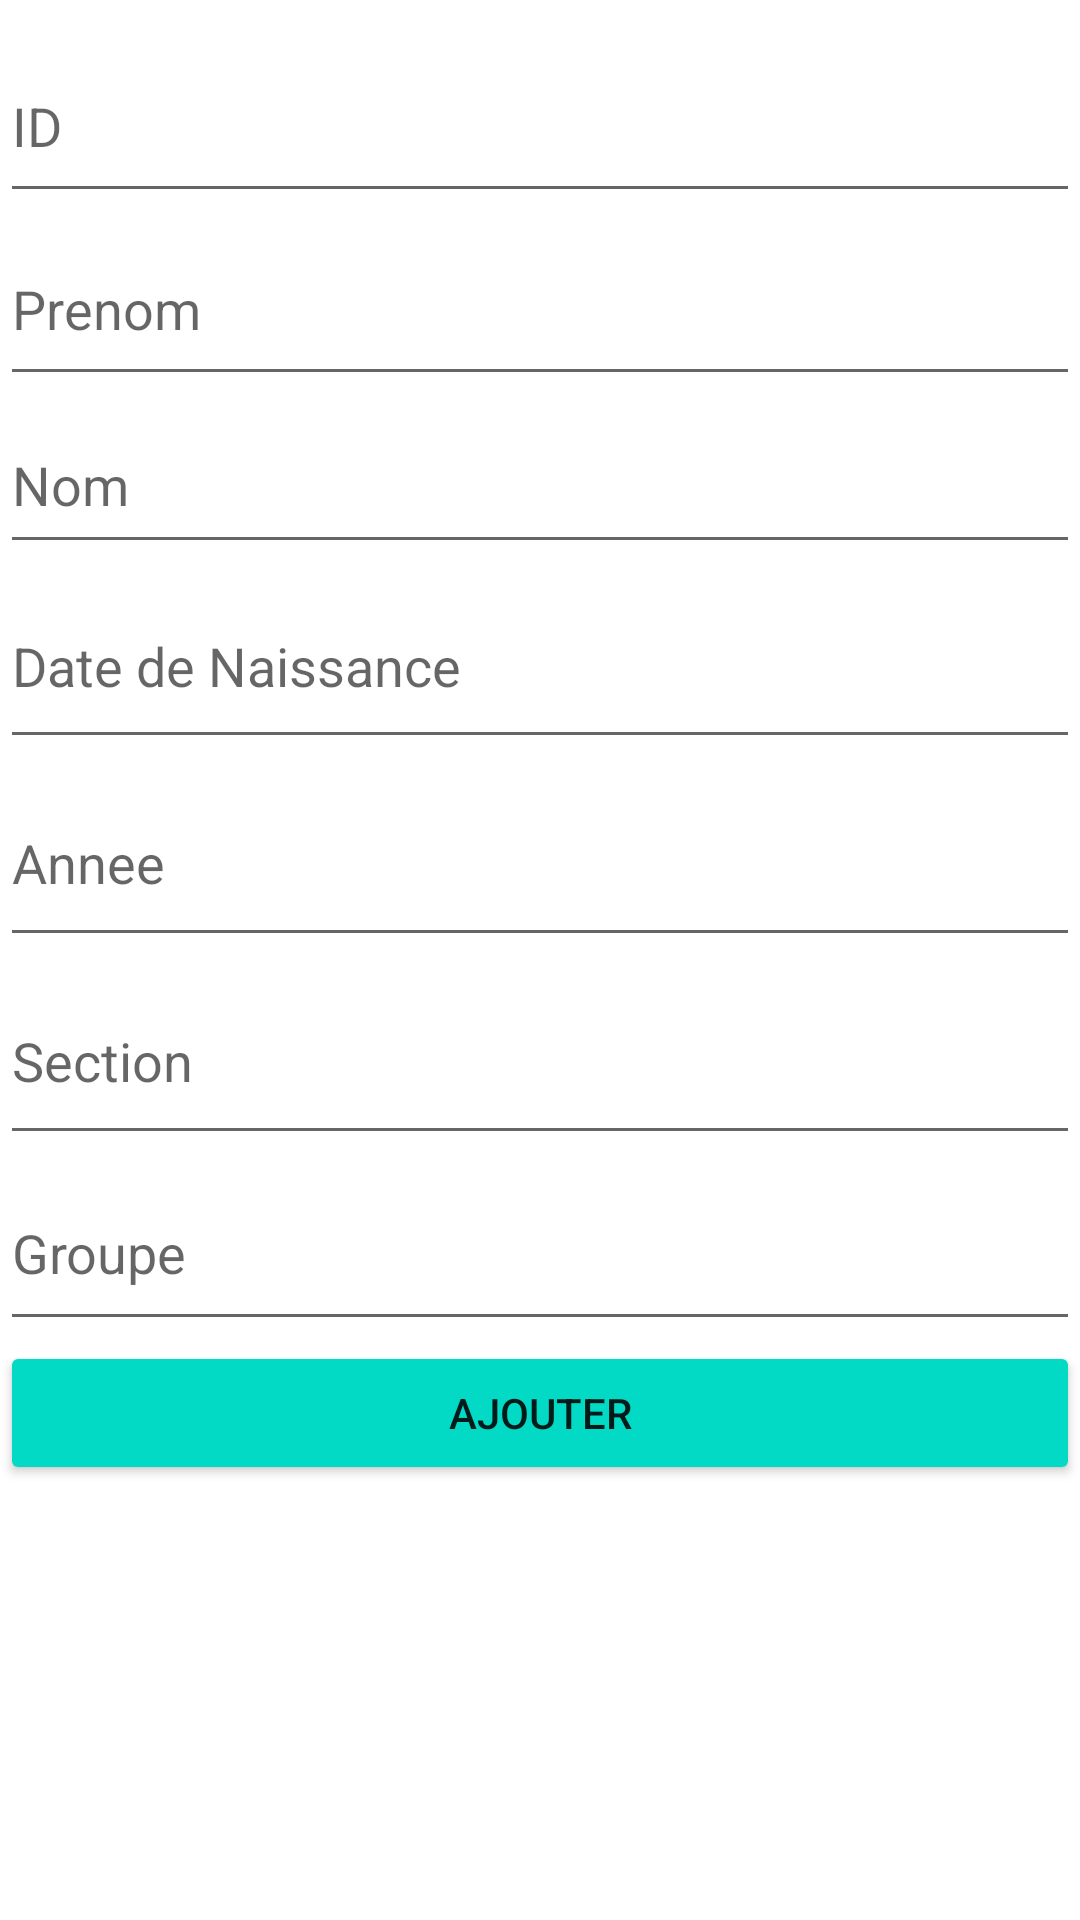

Here is an Android app screen rendered from its layout file. Give the layout XML and the strings, colors and styles it references.
<!-- AndroidManifest.xml: application theme Theme.QRProject -->
<!-- res/layout/activity_ajouter_etudiant.xml -->
<?xml version="1.0" encoding="utf-8"?>
<LinearLayout xmlns:android="http://schemas.android.com/apk/res/android"
    xmlns:app="http://schemas.android.com/apk/res-auto"
    xmlns:tools="http://schemas.android.com/tools"
    android:layout_width="match_parent"
    android:layout_height="match_parent"
    android:paddingVertical="10dp"
    android:orientation="vertical"
    tools:context=".AjouterEtudiant">

    <EditText
        android:id="@+id/idtf"
        android:layout_width="match_parent"
        android:layout_height="61dp"
        android:ems="10"
        android:hint="ID"
        android:inputType="textPersonName" />

    <EditText
        android:id="@+id/prenomtf"
        android:layout_width="match_parent"
        android:layout_height="61dp"
        android:ems="10"
        android:inputType="textPersonName"
        android:hint="Prenom" />

    <EditText
        android:id="@+id/nomtf"
        android:layout_width="match_parent"
        android:layout_height="56dp"
        android:ems="10"
        android:inputType="textPersonName"
        android:hint="Nom" />

    <EditText
        android:id="@+id/datetf"
        android:layout_width="match_parent"
        android:layout_height="65dp"
        android:ems="10"
        android:inputType="textPersonName"
        android:hint="Date de Naissance" />

    <EditText
        android:id="@+id/anneetf"
        android:layout_width="match_parent"
        android:layout_height="66dp"
        android:ems="10"
        android:inputType="textPersonName"
        android:hint="Annee" />

    <EditText
        android:id="@+id/sectiontf"
        android:layout_width="match_parent"
        android:layout_height="66dp"
        android:ems="10"
        android:inputType="textPersonName"
        android:hint="Section" />

    <EditText
        android:id="@+id/grptf"
        android:layout_width="match_parent"
        android:layout_height="62dp"
        android:ems="10"
        android:inputType="textPersonName"
        android:hint="Groupe" />


    <Button
        android:id="@+id/ajouterBtn"
        android:layout_width="match_parent"
        android:backgroundTint="@color/teal_200"
        android:layout_height="wrap_content"
        android:text="Ajouter" />
</LinearLayout>
<!-- resources referenced by this layout -->
<resources>
  <style name="Theme.QRProject" parent="Theme.MaterialComponents.DayNight.DarkActionBar">
          
          <item name="colorPrimary">@color/purple_500</item>
          <item name="colorPrimaryVariant">@color/purple_700</item>
          <item name="colorOnPrimary">@color/white</item>
          
          <item name="colorSecondary">@color/teal_200</item>
          <item name="colorSecondaryVariant">@color/teal_700</item>
          <item name="colorOnSecondary">@color/black</item>
          
          <item name="android:statusBarColor" tools:targetApi="l">?attr/colorPrimaryVariant</item>
          
      </style>
  <!-- not gathered from this repository: default colours our renderer supplied (Android Studio template values) -->
  <color name="purple_500">#FF6200EE</color>
  <color name="purple_700">#FF3700B3</color>
  <color name="teal_200">#FF03DAC5</color>
  <color name="teal_700">#FF018786</color>
  <color name="black">#FF000000</color>
  <color name="white">#FFFFFFFF</color>
</resources>
